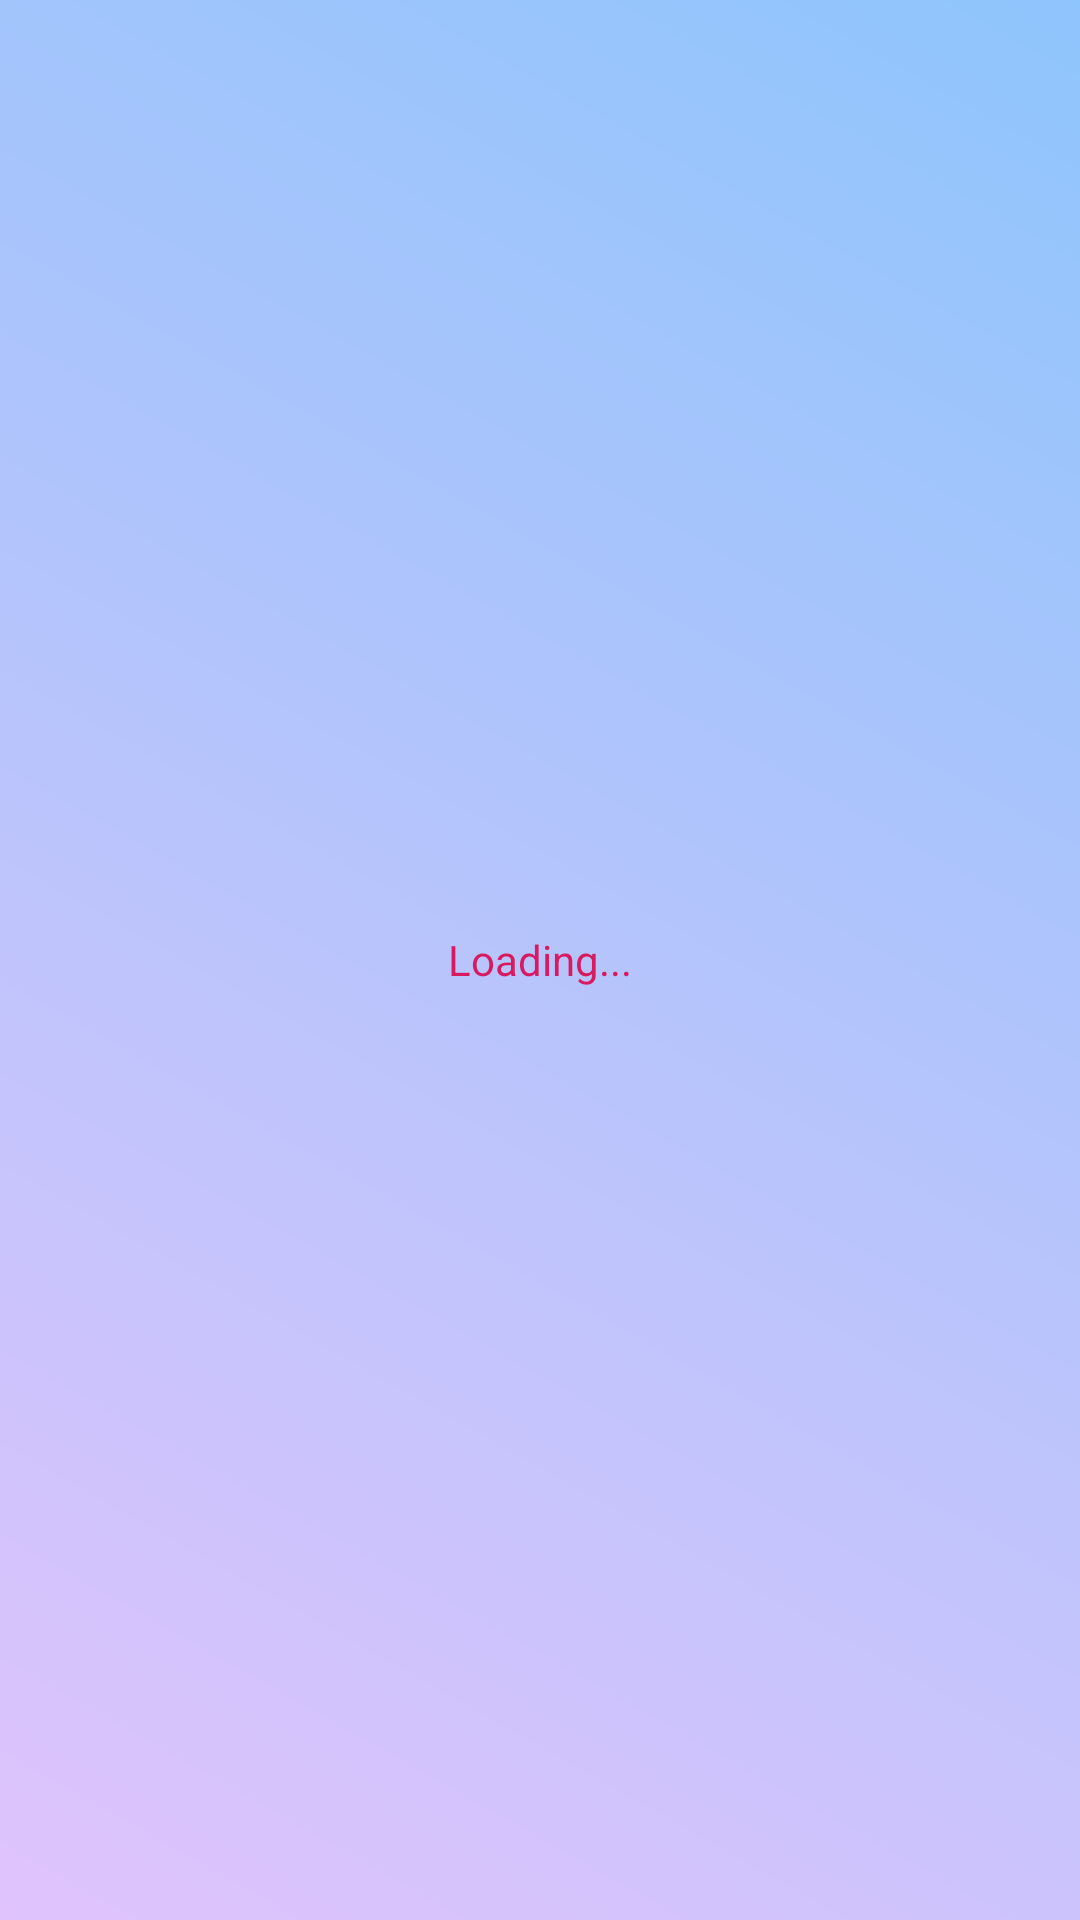

Layout XML and referenced resources for this Android screen:
<!-- AndroidManifest.xml: application theme AppTheme -->
<!-- res/layout/main_recycler_item.xml -->
<?xml version="1.0" encoding="utf-8"?>
<RelativeLayout xmlns:android="http://schemas.android.com/apk/res/android"
    android:layout_width="match_parent"
    android:background="@drawable/background"
    android:layout_height="210dp">
    <TextView
        android:text="Loading..."
        android:layout_centerHorizontal="true"
        android:layout_centerVertical="true"
        android:layout_width="wrap_content"
        android:textColor="@color/colorAccent"
        android:layout_height="wrap_content"/>
    <ImageView
        android:layout_width="match_parent"
        android:layout_height="match_parent"
        android:id="@+id/main_recycler_view_image"
        android:contentDescription="Wallpaper"
        />

</RelativeLayout>
<!-- resources referenced by this layout -->
<resources>
  <color name="colorAccent">#D81B60</color>
  <!-- drawable background (drawable) -->
  <?xml version="1.0" encoding="utf-8"?>
  <shape xmlns:android="http://schemas.android.com/apk/res/android"
      android:shape="rectangle">
  <gradient android:startColor="#e0c3fc"
      android:endColor="#8ec5fc"
      android:angle="45"
      />
      
  
  </shape>
  <style name="AppTheme" parent="Theme.AppCompat.Light.NoActionBar">
          
          <item name="colorPrimary">@color/colorPrimary</item>
          <item name="colorPrimaryDark">@color/colorPrimaryDark</item>
          <item name="colorAccent">@color/colorAccent</item>
          <item name="actionMenuTextColor">@color/colorAccent</item>
          <item name="actionOverflowButtonStyle">@style/MyOverflowButtonStyle</item>
      </style>
  <color name="colorPrimary">#008577</color>
  <color name="colorPrimaryDark">#D81B60</color>
  <style name="MyOverflowButtonStyle" parent="Widget.AppCompat.ActionButton.Overflow">
          <item name="android:tint">@color/colorAccent</item>
      </style>
</resources>
